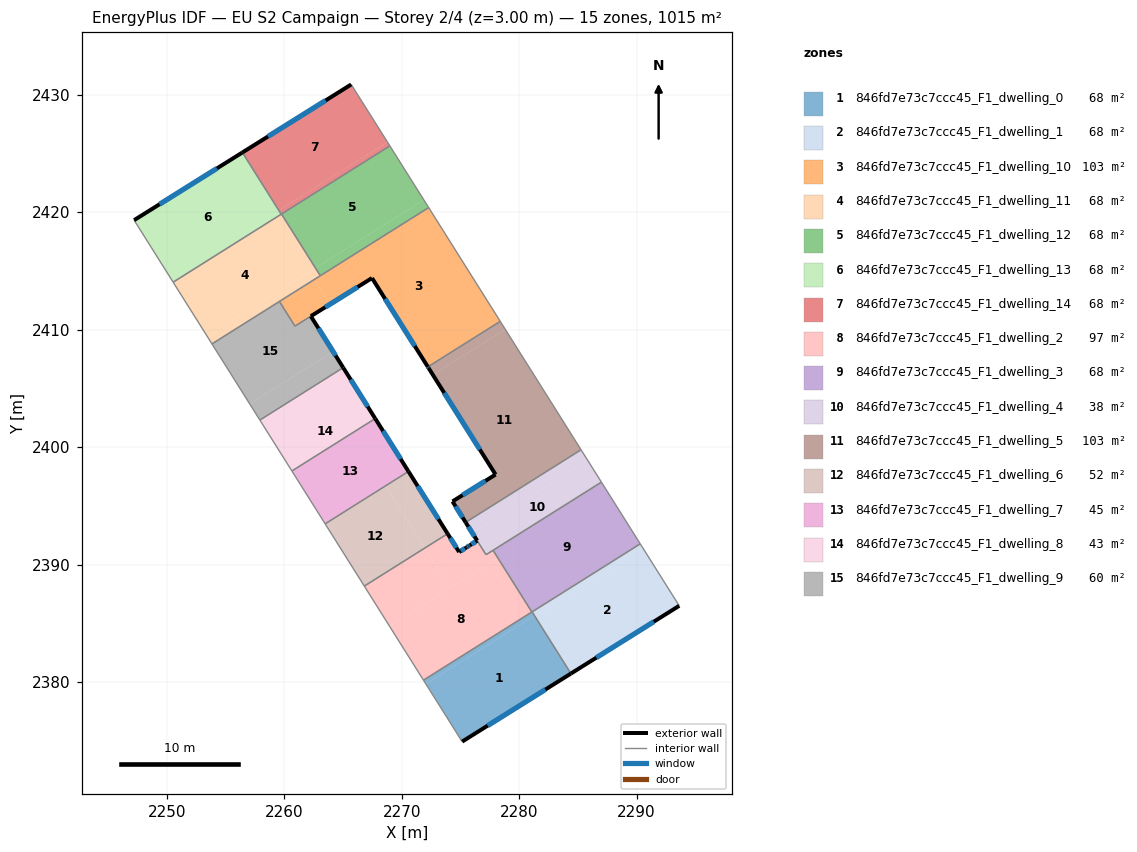
=== STOREY PLAN SPEC (per zone: floor XY polygon, exterior-wall plan segments, windows/doors) ===
zone 1: 846fd7e73c7ccc45_F1_dwelling_0  (67.6 m²)
  floor: (2281.31, 2385.65) (2284.41, 2380.72) (2275.15, 2374.93) (2272.07, 2379.83)
  floor: (2281.09, 2385.96) (2281.29, 2385.64) (2272.07, 2379.83) (2271.86, 2380.16)
  exterior wall: (2275.15, 2374.93) – (2284.41, 2380.72)  [10.9 m]
    window: (2277.32, 2376.29) – (2282.23, 2379.36)  [9.2 m²]
  interior walls: 4
zone 2: 846fd7e73c7ccc45_F1_dwelling_1  (67.6 m²)
  floor: (2290.52, 2391.44) (2293.63, 2386.49) (2284.41, 2380.72) (2281.31, 2385.65)
  floor: (2290.31, 2391.77) (2290.52, 2391.44) (2281.31, 2385.65) (2281.11, 2385.98)
  exterior wall: (2284.41, 2380.72) – (2293.63, 2386.49)  [10.9 m]
    window: (2286.57, 2382.08) – (2291.47, 2385.14)  [9.2 m²]
  interior walls: 3
zone 3: 846fd7e73c7ccc45_F1_dwelling_10  (102.6 m²)
  floor: (2272.30, 2420.39) (2278.39, 2410.71) (2272.23, 2406.83) (2267.48, 2414.39) (2263.90, 2412.16) (2262.57, 2414.27)
  floor: (2262.57, 2414.27) (2263.90, 2412.16) (2260.91, 2410.30) (2259.59, 2412.40)
  exterior wall: (2267.48, 2414.39) – (2272.23, 2406.83)  [8.9 m]
    window: (2268.59, 2412.62) – (2271.11, 2408.61)  [7.5 m²]
  exterior wall: (2262.27, 2411.15) – (2267.48, 2414.39)  [6.1 m]
    window: (2263.49, 2411.91) – (2266.25, 2413.63)  [5.2 m²]
  interior walls: 6
zone 4: 846fd7e73c7ccc45_F1_dwelling_11  (67.6 m²)
  floor: (2259.77, 2419.84) (2262.66, 2415.25) (2253.44, 2409.44) (2250.55, 2414.04)
  floor: (2262.16, 2414.93) (2262.57, 2414.27) (2253.85, 2408.79) (2253.44, 2409.44)
  floor: (2262.66, 2415.25) (2263.08, 2414.59) (2262.57, 2414.27) (2262.16, 2414.93)
  interior walls: 6
zone 5: 846fd7e73c7ccc45_F1_dwelling_12  (67.6 m²)
  floor: (2268.99, 2425.65) (2271.89, 2421.05) (2262.66, 2415.25) (2259.77, 2419.84)
  floor: (2271.89, 2421.05) (2272.30, 2420.39) (2263.08, 2414.59) (2262.66, 2415.25)
  interior walls: 4
zone 6: 846fd7e73c7ccc45_F1_dwelling_13  (67.6 m²)
  floor: (2256.44, 2425.08) (2259.75, 2419.83) (2250.55, 2414.04) (2247.22, 2419.32)
  exterior wall: (2256.44, 2425.08) – (2247.22, 2419.32)  [10.9 m]
    window: (2254.28, 2423.73) – (2249.39, 2420.68)  [9.2 m²]
  interior walls: 3
zone 7: 846fd7e73c7ccc45_F1_dwelling_14  (67.6 m²)
  floor: (2265.71, 2430.87) (2268.79, 2425.97) (2259.54, 2420.16) (2256.44, 2425.08)
  floor: (2268.79, 2425.97) (2268.99, 2425.65) (2259.77, 2419.84) (2259.56, 2420.17)
  floor: (2259.56, 2420.17) (2259.77, 2419.84) (2259.75, 2419.83) (2259.54, 2420.16)
  exterior wall: (2265.71, 2430.87) – (2256.44, 2425.08)  [10.9 m]
    window: (2263.53, 2429.51) – (2258.62, 2426.44)  [9.2 m²]
  interior walls: 4
zone 8: 846fd7e73c7ccc45_F1_dwelling_2  (97.5 m²)
  floor: (2278.19, 2390.56) (2281.09, 2385.96) (2271.86, 2380.16) (2268.97, 2384.76)
  floor: (2271.96, 2391.40) (2274.11, 2387.99) (2268.97, 2384.76) (2266.82, 2388.17)
  floor: (2277.78, 2391.22) (2278.19, 2390.56) (2274.11, 2387.99) (2271.96, 2391.40) (2273.91, 2392.63) (2274.89, 2391.07) (2275.53, 2391.47) (2275.70, 2391.58) (2275.72, 2391.59) (2276.43, 2392.03) (2277.18, 2390.84)
  exterior wall: (2275.70, 2391.58) – (2275.53, 2391.47)  [0.2 m]
    window: (2275.66, 2391.55) – (2275.57, 2391.49)  [0.2 m²]
  exterior wall: (2275.77, 2391.62) – (2275.70, 2391.58)  [0.1 m]
    window: (2275.75, 2391.61) – (2275.72, 2391.59)  [0.1 m²]
  exterior wall: (2275.79, 2391.63) – (2275.77, 2391.62)  [0.0 m]
  exterior wall: (2276.43, 2392.03) – (2275.79, 2391.63)  [0.8 m]
    window: (2276.28, 2391.94) – (2275.94, 2391.73)  [0.6 m²]
  exterior wall: (2274.89, 2391.07) – (2273.91, 2392.63)  [1.8 m]
    window: (2274.66, 2391.44) – (2274.14, 2392.26)  [1.6 m²]
  exterior wall: (2275.53, 2391.47) – (2274.89, 2391.07)  [0.8 m]
    window: (2275.38, 2391.38) – (2275.04, 2391.16)  [0.6 m²]
  interior walls: 6
zone 9: 846fd7e73c7ccc45_F1_dwelling_3  (67.6 m²)
  floor: (2287.01, 2397.02) (2290.31, 2391.77) (2281.09, 2385.96) (2277.78, 2391.22)
  interior walls: 5
zone 10: 846fd7e73c7ccc45_F1_dwelling_4  (37.8 m²)
  floor: (2285.84, 2398.88) (2287.01, 2397.02) (2277.18, 2390.84) (2276.01, 2392.70)
  floor: (2285.27, 2399.78) (2285.84, 2398.88) (2276.01, 2392.70) (2275.45, 2393.60)
  exterior wall: (2275.45, 2393.60) – (2276.43, 2392.03)  [1.8 m]
    window: (2275.68, 2393.23) – (2276.20, 2392.40)  [1.6 m²]
  interior walls: 5
zone 11: 846fd7e73c7ccc45_F1_dwelling_5  (103.1 m²)
  floor: (2278.82, 2410.03) (2285.27, 2399.78) (2275.45, 2393.60) (2274.33, 2395.38) (2277.99, 2397.67) (2272.66, 2406.16)
  floor: (2278.45, 2410.62) (2278.82, 2410.03) (2272.66, 2406.16) (2272.23, 2406.83) (2278.39, 2410.71)
  exterior wall: (2272.23, 2406.83) – (2272.28, 2406.75)  [0.1 m]
    window: (2272.24, 2406.81) – (2272.27, 2406.77)  [0.1 m²]
  exterior wall: (2274.33, 2395.38) – (2275.45, 2393.60)  [2.1 m]
    window: (2274.59, 2394.96) – (2275.19, 2394.01)  [1.8 m²]
  exterior wall: (2277.99, 2397.67) – (2274.33, 2395.38)  [4.3 m]
    window: (2277.13, 2397.13) – (2275.19, 2395.91)  [3.6 m²]
  exterior wall: (2272.28, 2406.75) – (2277.99, 2397.67)  [10.7 m]
    window: (2273.63, 2404.62) – (2276.65, 2399.80)  [9.1 m²]
  interior walls: 4
zone 12: 846fd7e73c7ccc45_F1_dwelling_6  (52.4 m²)
  floor: (2268.68, 2396.63) (2271.96, 2391.40) (2266.82, 2388.17) (2263.54, 2393.39)
  floor: (2270.58, 2397.93) (2270.63, 2397.85) (2263.54, 2393.39) (2263.49, 2393.47)
  floor: (2270.63, 2397.85) (2273.91, 2392.63) (2271.96, 2391.40) (2268.68, 2396.63)
  exterior wall: (2273.91, 2392.63) – (2270.58, 2397.93)  [6.3 m]
    window: (2273.13, 2393.87) – (2271.36, 2396.68)  [5.3 m²]
  interior walls: 3
zone 13: 846fd7e73c7ccc45_F1_dwelling_7  (44.6 m²)
  floor: (2267.75, 2402.43) (2270.58, 2397.93) (2263.49, 2393.47) (2260.66, 2397.97)
  exterior wall: (2270.58, 2397.93) – (2267.75, 2402.43)  [5.3 m]
    window: (2269.92, 2398.99) – (2268.41, 2401.37)  [4.5 m²]
  interior walls: 3
zone 14: 846fd7e73c7ccc45_F1_dwelling_8  (42.9 m²)
  floor: (2266.32, 2404.71) (2267.75, 2402.43) (2260.66, 2397.97) (2259.22, 2400.25)
  floor: (2265.02, 2406.77) (2266.32, 2404.71) (2259.22, 2400.25) (2257.93, 2402.30)
  exterior wall: (2267.75, 2402.43) – (2265.02, 2406.77)  [5.1 m]
    window: (2267.11, 2403.45) – (2265.66, 2405.75)  [4.3 m²]
  interior walls: 3
zone 15: 846fd7e73c7ccc45_F1_dwelling_9  (60.2 m²)
  floor: (2262.27, 2411.14) (2264.16, 2408.14) (2257.07, 2403.68) (2253.85, 2408.79) (2259.59, 2412.40) (2260.91, 2410.30)
  floor: (2264.16, 2408.14) (2265.02, 2406.77) (2257.93, 2402.30) (2257.07, 2403.68)
  exterior wall: (2265.02, 2406.77) – (2262.27, 2411.14)  [5.2 m]
    window: (2264.38, 2407.79) – (2262.92, 2410.12)  [4.4 m²]
  interior walls: 5

=== DERIVED (storey summary) ===
Building: EU S2 Campaign
Storey: 2 of 4  (floor level z = 3.00 m)
Storey gross floor area: 1014.6 m²
Zones on this storey: 15
  - 846fd7e73c7ccc45_F1_dwelling_0: floor 67.6 m²; exterior wall 10.9 m (32.8 m²); 1 window(s) 9.2 m²; WWR 28.1%
  - 846fd7e73c7ccc45_F1_dwelling_1: floor 67.6 m²; exterior wall 10.9 m (32.6 m²); 1 window(s) 9.2 m²; WWR 28.1%
  - 846fd7e73c7ccc45_F1_dwelling_10: floor 102.6 m²; exterior wall 15.1 m (45.2 m²); 2 window(s) 12.7 m²; WWR 28.1%
  - 846fd7e73c7ccc45_F1_dwelling_11: floor 67.6 m²
  - 846fd7e73c7ccc45_F1_dwelling_12: floor 67.6 m²
  - 846fd7e73c7ccc45_F1_dwelling_13: floor 67.6 m²; exterior wall 10.9 m (32.6 m²); 1 window(s) 9.2 m²; WWR 28.1%
  - 846fd7e73c7ccc45_F1_dwelling_14: floor 67.6 m²; exterior wall 10.9 m (32.8 m²); 1 window(s) 9.2 m²; WWR 28.1%
  - 846fd7e73c7ccc45_F1_dwelling_2: floor 97.5 m²; exterior wall 3.6 m (10.9 m²); 5 window(s) 3.1 m²; WWR 28.0%
  - 846fd7e73c7ccc45_F1_dwelling_3: floor 67.6 m²
  - 846fd7e73c7ccc45_F1_dwelling_4: floor 37.8 m²; exterior wall 1.8 m (5.5 m²); 1 window(s) 1.6 m²; WWR 28.1%
  - 846fd7e73c7ccc45_F1_dwelling_5: floor 103.1 m²; exterior wall 17.3 m (51.8 m²); 4 window(s) 14.6 m²; WWR 28.1%
  - 846fd7e73c7ccc45_F1_dwelling_6: floor 52.4 m²; exterior wall 6.3 m (18.8 m²); 1 window(s) 5.3 m²; WWR 28.1%
  - 846fd7e73c7ccc45_F1_dwelling_7: floor 44.6 m²; exterior wall 5.3 m (16.0 m²); 1 window(s) 4.5 m²; WWR 28.1%
  - 846fd7e73c7ccc45_F1_dwelling_8: floor 42.9 m²; exterior wall 5.1 m (15.4 m²); 1 window(s) 4.3 m²; WWR 28.1%
  - 846fd7e73c7ccc45_F1_dwelling_9: floor 60.2 m²; exterior wall 5.2 m (15.5 m²); 1 window(s) 4.4 m²; WWR 28.1%
Zone adjacency (shared interzone walls):
  - 846fd7e73c7ccc45_F1_dwelling_0 ↔ 846fd7e73c7ccc45_F1_dwelling_1
  - 846fd7e73c7ccc45_F1_dwelling_0 ↔ 846fd7e73c7ccc45_F1_dwelling_2
  - 846fd7e73c7ccc45_F1_dwelling_0 ↔ 846fd7e73c7ccc45_F1_dwelling_3
  - 846fd7e73c7ccc45_F1_dwelling_1 ↔ 846fd7e73c7ccc45_F1_dwelling_3
  - 846fd7e73c7ccc45_F1_dwelling_10 ↔ 846fd7e73c7ccc45_F1_dwelling_11
  - 846fd7e73c7ccc45_F1_dwelling_10 ↔ 846fd7e73c7ccc45_F1_dwelling_12
  - 846fd7e73c7ccc45_F1_dwelling_10 ↔ 846fd7e73c7ccc45_F1_dwelling_5
  - 846fd7e73c7ccc45_F1_dwelling_10 ↔ 846fd7e73c7ccc45_F1_dwelling_9
  - 846fd7e73c7ccc45_F1_dwelling_11 ↔ 846fd7e73c7ccc45_F1_dwelling_12
  - 846fd7e73c7ccc45_F1_dwelling_11 ↔ 846fd7e73c7ccc45_F1_dwelling_13
  - 846fd7e73c7ccc45_F1_dwelling_11 ↔ 846fd7e73c7ccc45_F1_dwelling_14
  - 846fd7e73c7ccc45_F1_dwelling_11 ↔ 846fd7e73c7ccc45_F1_dwelling_9
  - 846fd7e73c7ccc45_F1_dwelling_12 ↔ 846fd7e73c7ccc45_F1_dwelling_14
  - 846fd7e73c7ccc45_F1_dwelling_13 ↔ 846fd7e73c7ccc45_F1_dwelling_14
  - 846fd7e73c7ccc45_F1_dwelling_2 ↔ 846fd7e73c7ccc45_F1_dwelling_3
  - 846fd7e73c7ccc45_F1_dwelling_2 ↔ 846fd7e73c7ccc45_F1_dwelling_4
  - 846fd7e73c7ccc45_F1_dwelling_2 ↔ 846fd7e73c7ccc45_F1_dwelling_6
  - 846fd7e73c7ccc45_F1_dwelling_3 ↔ 846fd7e73c7ccc45_F1_dwelling_4
  - 846fd7e73c7ccc45_F1_dwelling_4 ↔ 846fd7e73c7ccc45_F1_dwelling_5
  - 846fd7e73c7ccc45_F1_dwelling_6 ↔ 846fd7e73c7ccc45_F1_dwelling_7
  - 846fd7e73c7ccc45_F1_dwelling_7 ↔ 846fd7e73c7ccc45_F1_dwelling_8
  - 846fd7e73c7ccc45_F1_dwelling_8 ↔ 846fd7e73c7ccc45_F1_dwelling_9